Dataset: dataset (GitHub, arifnurrhmnn/Dataset-Motif-Batik). Classes: kawung, megamendung, parang, sidomukti, truntum.

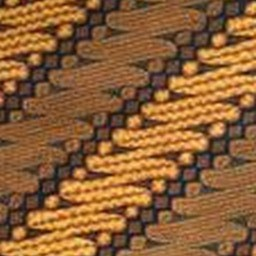
Label: parang

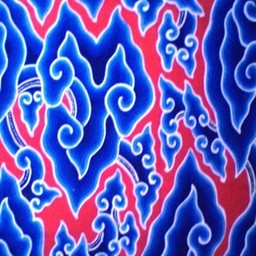
Label: megamendung

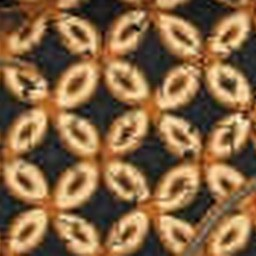
Label: kawung

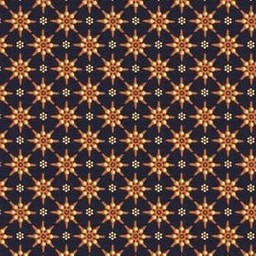
Label: truntum

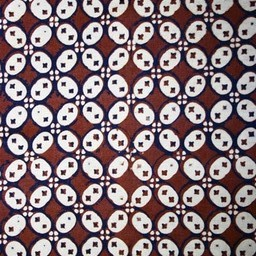
Label: kawung

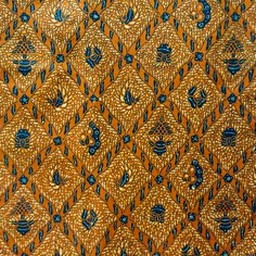
Label: sidomukti
